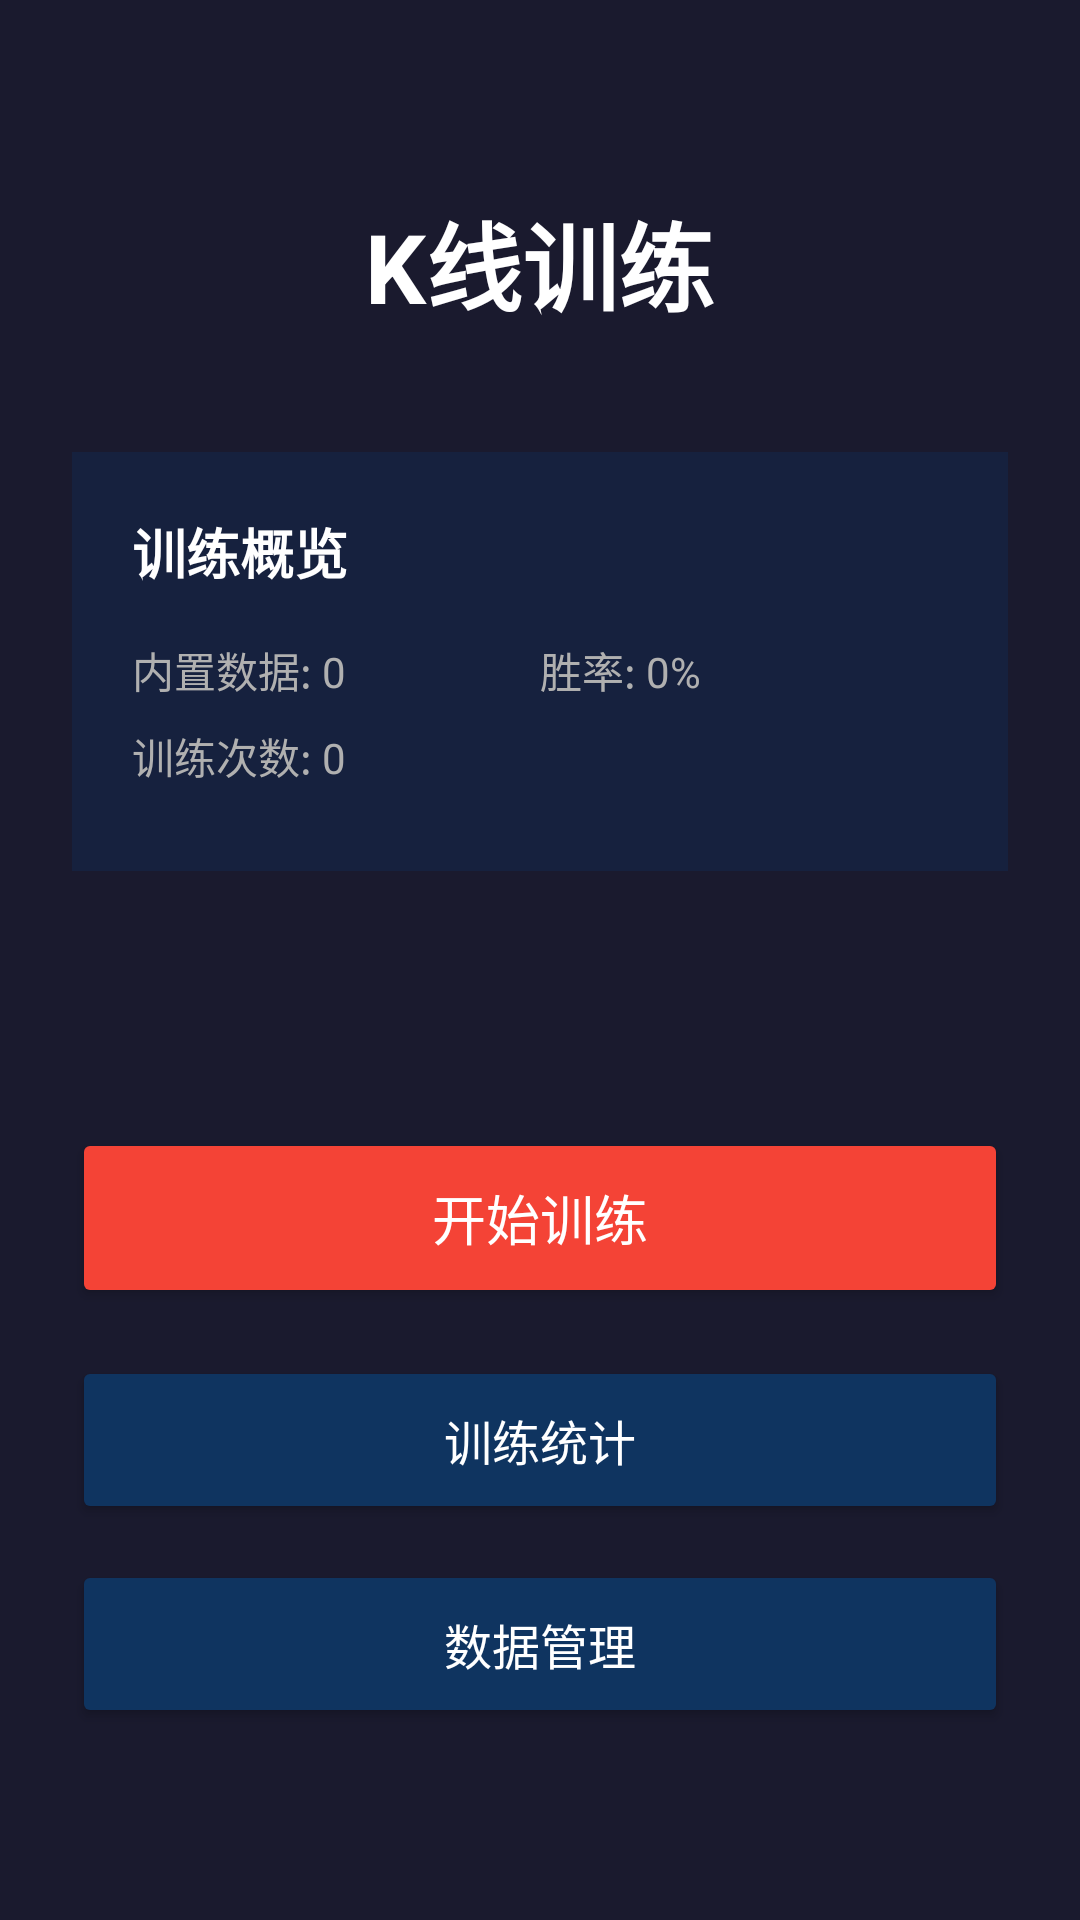

Write the Android layout XML for this screen, with the resource values it uses.
<!-- AndroidManifest.xml: application theme Theme.KlineTraining -->
<!-- res/layout/activity_main.xml -->
<?xml version="1.0" encoding="utf-8"?>
<LinearLayout xmlns:android="http://schemas.android.com/apk/res/android"
    android:layout_width="match_parent"
    android:layout_height="match_parent"
    android:orientation="vertical"
    android:background="@color/background_dark"
    android:padding="24dp">

    <TextView
        android:layout_width="wrap_content"
        android:layout_height="wrap_content"
        android:text="K线训练"
        android:textSize="32sp"
        android:textColor="@color/text_primary"
        android:textStyle="bold"
        android:layout_gravity="center_horizontal"
        android:layout_marginTop="40dp"
        android:layout_marginBottom="40dp" />

    
    <LinearLayout
        android:layout_width="match_parent"
        android:layout_height="wrap_content"
        android:orientation="vertical"
        android:background="@color/background_card"
        android:padding="20dp"
        android:layout_marginBottom="20dp">

        <TextView
            android:layout_width="wrap_content"
            android:layout_height="wrap_content"
            android:text="训练概览"
            android:textSize="18sp"
            android:textColor="@color/text_primary"
            android:textStyle="bold"
            android:layout_marginBottom="16dp" />

        <LinearLayout
            android:layout_width="match_parent"
            android:layout_height="wrap_content"
            android:orientation="horizontal">

            <LinearLayout
                android:layout_width="0dp"
                android:layout_height="wrap_content"
                android:layout_weight="1"
                android:orientation="vertical">

                <TextView
                    android:id="@+id/tvDataCount"
                    android:layout_width="wrap_content"
                    android:layout_height="wrap_content"
                    android:text="内置数据: 0"
                    android:textSize="14sp"
                    android:textColor="@color/text_secondary"
                    android:layout_marginBottom="8dp" />

                <TextView
                    android:id="@+id/tvTrainingCount"
                    android:layout_width="wrap_content"
                    android:layout_height="wrap_content"
                    android:text="训练次数: 0"
                    android:textSize="14sp"
                    android:textColor="@color/text_secondary"
                    android:layout_marginBottom="8dp" />
            </LinearLayout>

            <LinearLayout
                android:layout_width="0dp"
                android:layout_height="wrap_content"
                android:layout_weight="1"
                android:orientation="vertical">

                <TextView
                    android:id="@+id/tvWinRate"
                    android:layout_width="wrap_content"
                    android:layout_height="wrap_content"
                    android:text="胜率: 0%"
                    android:textSize="14sp"
                    android:textColor="@color/text_secondary"
                    android:layout_marginBottom="8dp" />
            </LinearLayout>
        </LinearLayout>
    </LinearLayout>

    <Space
        android:layout_width="match_parent"
        android:layout_height="0dp"
        android:layout_weight="1" />

    
    <LinearLayout
        android:layout_width="match_parent"
        android:layout_height="wrap_content"
        android:orientation="vertical"
        android:layout_marginBottom="40dp">

        <Button
            android:id="@+id/btnStartTraining"
            android:layout_width="match_parent"
            android:layout_height="60dp"
            android:text="开始训练"
            android:textSize="18sp"
            android:textColor="@color/text_primary"
            android:backgroundTint="@color/red_500"
            android:layout_marginBottom="16dp" />

        <Button
            android:id="@+id/btnViewStatistics"
            android:layout_width="match_parent"
            android:layout_height="56dp"
            android:text="训练统计"
            android:textSize="16sp"
            android:textColor="@color/text_primary"
            android:backgroundTint="@color/background_secondary"
            android:layout_marginBottom="12dp" />

        <Button
            android:id="@+id/btnDataManage"
            android:layout_width="match_parent"
            android:layout_height="56dp"
            android:text="数据管理"
            android:textSize="16sp"
            android:textColor="@color/text_primary"
            android:backgroundTint="@color/background_secondary" />
    </LinearLayout>

</LinearLayout>
<!-- resources referenced by this layout -->
<resources>
  <color name="background_card">#16213E</color>
  <color name="background_dark">#1A1A2E</color>
  <color name="background_secondary">#0F3460</color>
  <color name="red_500">#F44336</color>
  <color name="text_primary">#FFFFFF</color>
  <color name="text_secondary">#B0B0B0</color>
  <style name="Theme.KlineTraining" parent="Theme.MaterialComponents.DayNight.NoActionBar">
          
          <item name="colorPrimary">@color/green_500</item>
          <item name="colorPrimaryVariant">@color/green_700</item>
          <item name="colorOnPrimary">@color/white</item>
          
          <item name="colorSecondary">@color/red_500</item>
          <item name="colorSecondaryVariant">@color/red_700</item>
          <item name="colorOnSecondary">@color/white</item>
          
          <item name="android:statusBarColor">?attr/colorPrimaryVariant</item>
          
          <item name="android:windowBackground">@color/background_dark</item>
          <item name="android:textColor">@color/text_primary</item>
          <item name="android:textColorSecondary">@color/text_secondary</item>
      </style>
  <color name="green_500">#4CAF50</color>
  <color name="green_700">#388E3C</color>
  <color name="white">#FFFFFF</color>
  <color name="red_700">#D32F2F</color>
</resources>
